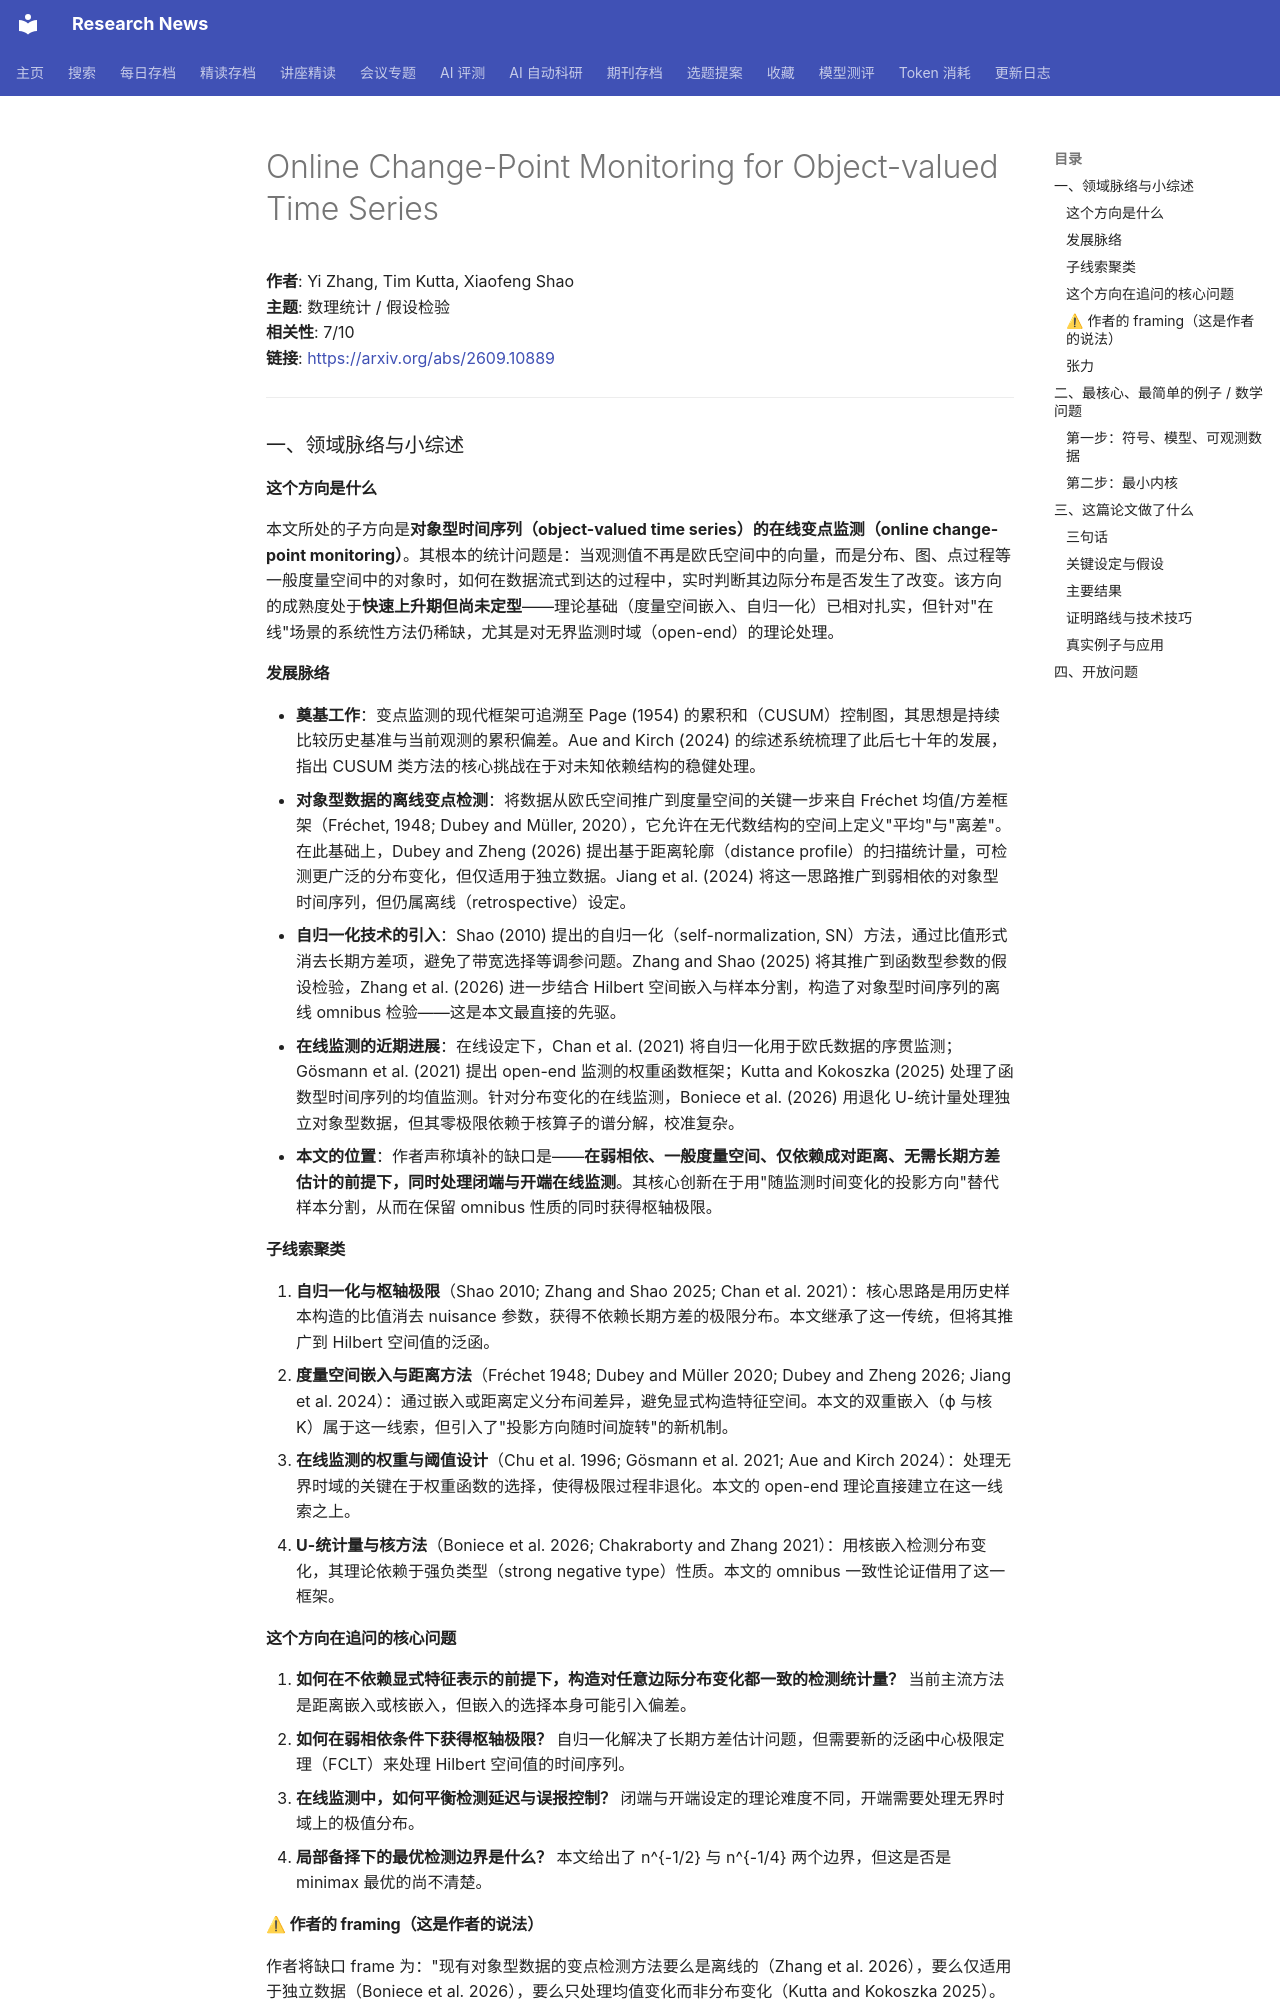

repository: cxy0714/research-news · page: deep_reads/2026-09-10-2609.10889/index.html · generator: mkdocs

# Online Change-Point Monitoring for Object-valued Time Series

**作者**: Yi Zhang, Tim Kutta, Xiaofeng Shao  
**主题**: 数理统计 / 假设检验  
**相关性**: 7/10  
**链接**: <https://arxiv.org/abs/2609.10889>

---

### 一、领域脉络与小综述

#### 这个方向是什么

本文所处的子方向是**对象型时间序列（object-valued time series）的在线变点监测（online change-point monitoring）**。其根本的统计问题是：当观测值不再是欧氏空间中的向量，而是分布、图、点过程等一般度量空间中的对象时，如何在数据流式到达的过程中，实时判断其边际分布是否发生了改变。该方向的成熟度处于**快速上升期但尚未定型**——理论基础（度量空间嵌入、自归一化）已相对扎实，但针对"在线"场景的系统性方法仍稀缺，尤其是对无界监测时域（open-end）的理论处理。

#### 发展脉络

- **奠基工作**：变点监测的现代框架可追溯至 Page (1954) 的累积和（CUSUM）控制图，其思想是持续比较历史基准与当前观测的累积偏差。Aue and Kirch (2024) 的综述系统梳理了此后七十年的发展，指出 CUSUM 类方法的核心挑战在于对未知依赖结构的稳健处理。
- **对象型数据的离线变点检测**：将数据从欧氏空间推广到度量空间的关键一步来自 Fréchet 均值/方差框架（Fréchet, 1948; Dubey and Müller, 2020），它允许在无代数结构的空间上定义"平均"与"离差"。在此基础上，Dubey and Zheng (2026) 提出基于距离轮廓（distance profile）的扫描统计量，可检测更广泛的分布变化，但仅适用于独立数据。Jiang et al. (2024) 将这一思路推广到弱相依的对象型时间序列，但仍属离线（retrospective）设定。
- **自归一化技术的引入**：Shao (2010) 提出的自归一化（self-normalization, SN）方法，通过比值形式消去长期方差项，避免了带宽选择等调参问题。Zhang and Shao (2025) 将其推广到函数型参数的假设检验，Zhang et al. (2026) 进一步结合 Hilbert 空间嵌入与样本分割，构造了对象型时间序列的离线 omnibus 检验——这是本文最直接的先驱。
- **在线监测的近期进展**：在线设定下，Chan et al. (2021) 将自归一化用于欧氏数据的序贯监测；Gösmann et al. (2021) 提出 open-end 监测的权重函数框架；Kutta and Kokoszka (2025) 处理了函数型时间序列的均值监测。针对分布变化的在线监测，Boniece et al. (2026) 用退化 U-统计量处理独立对象型数据，但其零极限依赖于核算子的谱分解，校准复杂。
- **本文的位置**：作者声称填补的缺口是——**在弱相依、一般度量空间、仅依赖成对距离、无需长期方差估计的前提下，同时处理闭端与开端在线监测**。其核心创新在于用"随监测时间变化的投影方向"替代样本分割，从而在保留 omnibus 性质的同时获得枢轴极限。

#### 子线索聚类

1. **自归一化与枢轴极限**（Shao 2010; Zhang and Shao 2025; Chan et al. 2021）：核心思路是用历史样本构造的比值消去 nuisance 参数，获得不依赖长期方差的极限分布。本文继承了这一传统，但将其推广到 Hilbert 空间值的泛函。
2. **度量空间嵌入与距离方法**（Fréchet 1948; Dubey and Müller 2020; Dubey and Zheng 2026; Jiang et al. 2024）：通过嵌入或距离定义分布间差异，避免显式构造特征空间。本文的双重嵌入（ϕ 与核 K）属于这一线索，但引入了"投影方向随时间旋转"的新机制。
3. **在线监测的权重与阈值设计**（Chu et al. 1996; Gösmann et al. 2021; Aue and Kirch 2024）：处理无界时域的关键在于权重函数的选择，使得极限过程非退化。本文的 open-end 理论直接建立在这一线索之上。
4. **U-统计量与核方法**（Boniece et al. 2026; Chakraborty and Zhang 2021）：用核嵌入检测分布变化，其理论依赖于强负类型（strong negative type）性质。本文的 omnibus 一致性论证借用了这一框架。

#### 这个方向在追问的核心问题

1. **如何在不依赖显式特征表示的前提下，构造对任意边际分布变化都一致的检测统计量？** 当前主流方法是距离嵌入或核嵌入，但嵌入的选择本身可能引入偏差。
2. **如何在弱相依条件下获得枢轴极限？** 自归一化解决了长期方差估计问题，但需要新的泛函中心极限定理（FCLT）来处理 Hilbert 空间值的时间序列。
3. **在线监测中，如何平衡检测延迟与误报控制？** 闭端与开端设定的理论难度不同，开端需要处理无界时域上的极值分布。
4. **局部备择下的最优检测边界是什么？** 本文给出了 n^{-1/2} 与 n^{-1/4} 两个边界，但这是否是 minimax 最优的尚不清楚。
